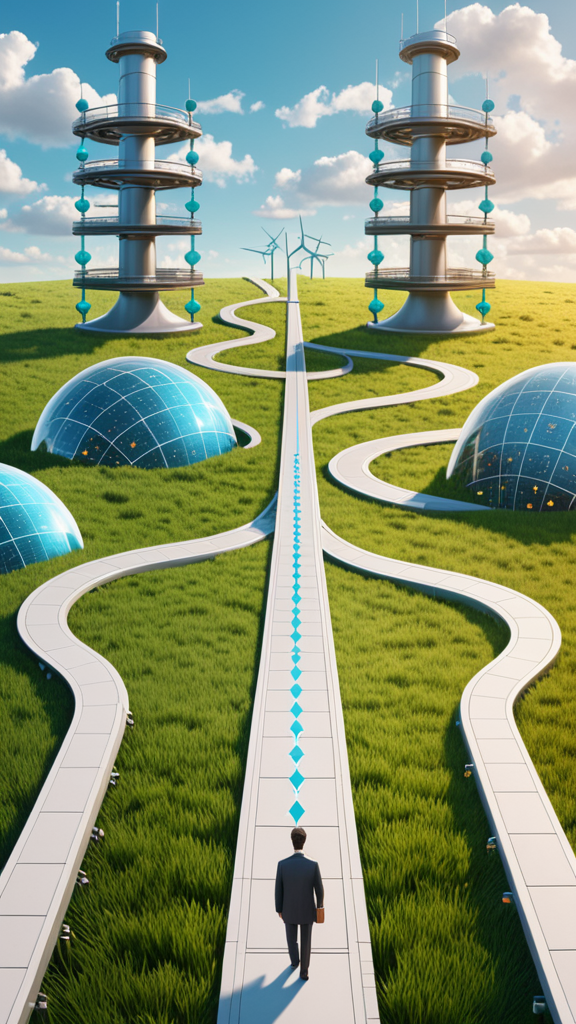
Generation parameters embedded in this image by AUTOMATIC1111 Stable Diffusion web UI or a fork of it (Forge, ...) (PNG 'parameters' text chunk):
A visual of two diverging paths in front of a scientist. One path leads to symbols representing rapid technological advancements and industry transformation. The other path leads to cautionary signs and ethical concerns., 8k, high quality, trending on artstation
Negative prompt: low quality, blurry, distorted, deformed, disfigured, bad anatomy, watermark, signature, out of frame, cropped
Steps: 50, Sampler: Euler a, Schedule type: Automatic, CFG scale: 7.0, Seed: 2015053679, Size: 576x1024, Model hash: 3d0e279924, Model: dreamshaperXL_v21TurboDPMSDE, Version: f2.0.1v1.10.1-previous-659-gc055f2d4